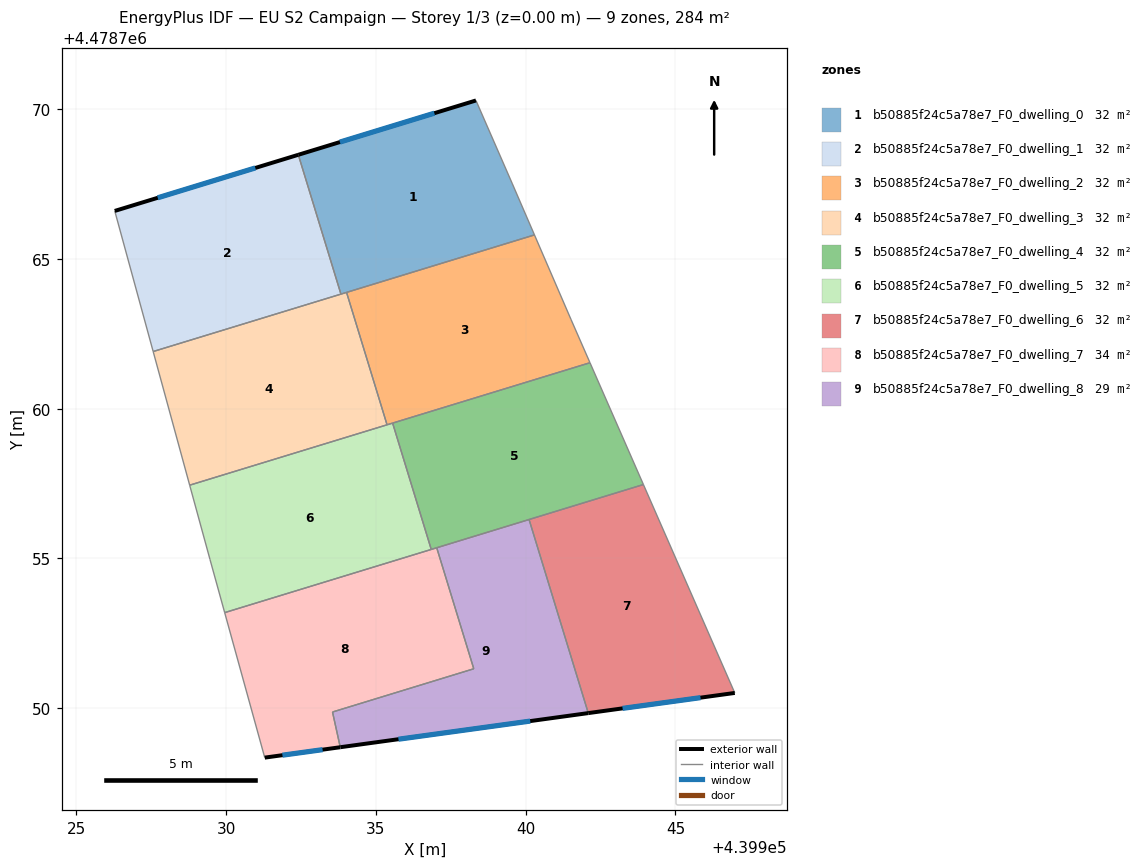
=== STOREY PLAN SPEC (per zone: floor XY polygon, exterior-wall plan segments, windows/doors) ===
zone 1: b50885f24c5a78e7_F0_dwelling_0  (31.5 m²)
  floor: (439940.29, 4478765.80) (439939.55, 4478767.53) (439938.34, 4478770.29) (439932.41, 4478768.48) (439933.83, 4478763.83)
  exterior wall: (439932.41, 4478768.48) – (439938.34, 4478770.29)  [6.2 m]
    window: (439933.80, 4478768.90) – (439936.95, 4478769.87)  [5.3 m²]
  interior walls: 5
zone 2: b50885f24c5a78e7_F0_dwelling_1  (31.5 m²)
  floor: (439933.83, 4478763.83) (439932.41, 4478768.48) (439926.28, 4478766.60) (439927.56, 4478761.91)
  exterior wall: (439926.28, 4478766.60) – (439932.41, 4478768.48)  [6.4 m]
    window: (439927.71, 4478767.04) – (439930.97, 4478768.04)  [5.4 m²]
  interior walls: 3
zone 3: b50885f24c5a78e7_F0_dwelling_2  (31.5 m²)
  floor: (439942.15, 4478761.53) (439941.51, 4478762.98) (439940.29, 4478765.80) (439934.02, 4478763.88) (439935.37, 4478759.46)
  interior walls: 6
zone 4: b50885f24c5a78e7_F0_dwelling_3  (31.5 m²)
  floor: (439935.37, 4478759.46) (439934.02, 4478763.88) (439927.56, 4478761.91) (439928.78, 4478757.45)
  interior walls: 5
zone 5: b50885f24c5a78e7_F0_dwelling_4  (31.5 m²)
  floor: (439943.93, 4478757.47) (439942.15, 4478761.53) (439935.56, 4478759.52) (439936.85, 4478755.30)
  interior walls: 6
zone 6: b50885f24c5a78e7_F0_dwelling_5  (31.6 m²)
  floor: (439936.85, 4478755.30) (439935.56, 4478759.52) (439928.78, 4478757.45) (439929.46, 4478754.97) (439929.95, 4478753.19)
  interior walls: 6
zone 7: b50885f24c5a78e7_F0_dwelling_6  (31.5 m²)
  floor: (439946.98, 4478750.51) (439943.93, 4478757.47) (439940.11, 4478756.30) (439942.09, 4478749.83)
  exterior wall: (439946.98, 4478750.51) – (439942.09, 4478749.83)  [4.9 m]
    window: (439945.84, 4478750.35) – (439943.24, 4478749.99)  [4.2 m²]
  interior walls: 3
zone 8: b50885f24c5a78e7_F0_dwelling_7  (34.1 m²)
  floor: (439938.27, 4478751.31) (439937.03, 4478755.36) (439929.95, 4478753.19) (439931.29, 4478748.35) (439933.81, 4478748.69) (439933.55, 4478749.87)
  exterior wall: (439933.81, 4478748.69) – (439931.29, 4478748.35)  [2.5 m]
    window: (439933.22, 4478748.61) – (439931.88, 4478748.43)  [2.2 m²]
  interior walls: 7
zone 9: b50885f24c5a78e7_F0_dwelling_8  (29.0 m²)
  floor: (439942.09, 4478749.83) (439940.11, 4478756.30) (439937.03, 4478755.36) (439938.27, 4478751.31) (439933.55, 4478749.87) (439933.81, 4478748.70)
  exterior wall: (439942.09, 4478749.83) – (439933.81, 4478748.70)  [8.4 m]
    window: (439940.15, 4478749.57) – (439935.75, 4478748.96)  [7.1 m²]
  exterior wall: (439933.81, 4478748.69) – (439933.81, 4478748.70)  [0.0 m]
  interior walls: 6

=== DERIVED (storey summary) ===
Building: EU S2 Campaign
Storey: 1 of 3  (floor level z = 0.00 m)
Storey gross floor area: 283.9 m²
Zones on this storey: 9
  - b50885f24c5a78e7_F0_dwelling_0: floor 31.5 m²; exterior wall 6.2 m (18.6 m²); 1 window(s) 5.3 m²; WWR 28.3%
  - b50885f24c5a78e7_F0_dwelling_1: floor 31.5 m²; exterior wall 6.4 m (19.2 m²); 1 window(s) 5.4 m²; WWR 28.3%
  - b50885f24c5a78e7_F0_dwelling_2: floor 31.5 m²
  - b50885f24c5a78e7_F0_dwelling_3: floor 31.5 m²
  - b50885f24c5a78e7_F0_dwelling_4: floor 31.5 m²
  - b50885f24c5a78e7_F0_dwelling_5: floor 31.6 m²
  - b50885f24c5a78e7_F0_dwelling_6: floor 31.5 m²; exterior wall 4.9 m (14.8 m²); 1 window(s) 4.2 m²; WWR 28.3%
  - b50885f24c5a78e7_F0_dwelling_7: floor 34.1 m²; exterior wall 2.5 m (7.6 m²); 1 window(s) 2.2 m²; WWR 28.3%
  - b50885f24c5a78e7_F0_dwelling_8: floor 29.0 m²; exterior wall 8.4 m (25.1 m²); 1 window(s) 7.1 m²; WWR 28.3%
Zone adjacency (shared interzone walls):
  - b50885f24c5a78e7_F0_dwelling_0 ↔ b50885f24c5a78e7_F0_dwelling_1
  - b50885f24c5a78e7_F0_dwelling_0 ↔ b50885f24c5a78e7_F0_dwelling_2
  - b50885f24c5a78e7_F0_dwelling_0 ↔ b50885f24c5a78e7_F0_dwelling_3
  - b50885f24c5a78e7_F0_dwelling_1 ↔ b50885f24c5a78e7_F0_dwelling_3
  - b50885f24c5a78e7_F0_dwelling_2 ↔ b50885f24c5a78e7_F0_dwelling_3
  - b50885f24c5a78e7_F0_dwelling_2 ↔ b50885f24c5a78e7_F0_dwelling_4
  - b50885f24c5a78e7_F0_dwelling_2 ↔ b50885f24c5a78e7_F0_dwelling_5
  - b50885f24c5a78e7_F0_dwelling_3 ↔ b50885f24c5a78e7_F0_dwelling_5
  - b50885f24c5a78e7_F0_dwelling_4 ↔ b50885f24c5a78e7_F0_dwelling_5
  - b50885f24c5a78e7_F0_dwelling_4 ↔ b50885f24c5a78e7_F0_dwelling_6
  - b50885f24c5a78e7_F0_dwelling_4 ↔ b50885f24c5a78e7_F0_dwelling_7
  - b50885f24c5a78e7_F0_dwelling_4 ↔ b50885f24c5a78e7_F0_dwelling_8
  - b50885f24c5a78e7_F0_dwelling_5 ↔ b50885f24c5a78e7_F0_dwelling_7
  - b50885f24c5a78e7_F0_dwelling_6 ↔ b50885f24c5a78e7_F0_dwelling_8
  - b50885f24c5a78e7_F0_dwelling_7 ↔ b50885f24c5a78e7_F0_dwelling_8